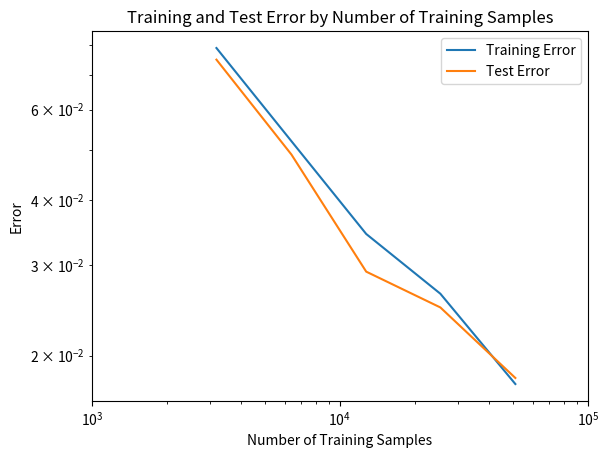

Recreate this plot in Python.
import matplotlib.pyplot as plt 
import numpy as np

training_error = np.array([
    55260, 56873, 57934, 58418, 58943
])

training_error = 1 - training_error / 60000

test_error = np.array([
    9250, 9509, 9709, 9752, 9819
])

test_error = 1 - test_error / 10000

training_samples = np.array([
    3179, 6376, 12769, 25418, 50995
])

plt.loglog(training_samples, training_error)
plt.loglog(training_samples, test_error)
plt.title('Training and Test Error by Number of Training Samples')
plt.xlabel('Number of Training Samples')
plt.ylabel('Error')
plt.legend(['Training Error', 'Test Error'])
plt.xticks([10 ** 3, 10 ** 4, 10 ** 5])
plt.show()